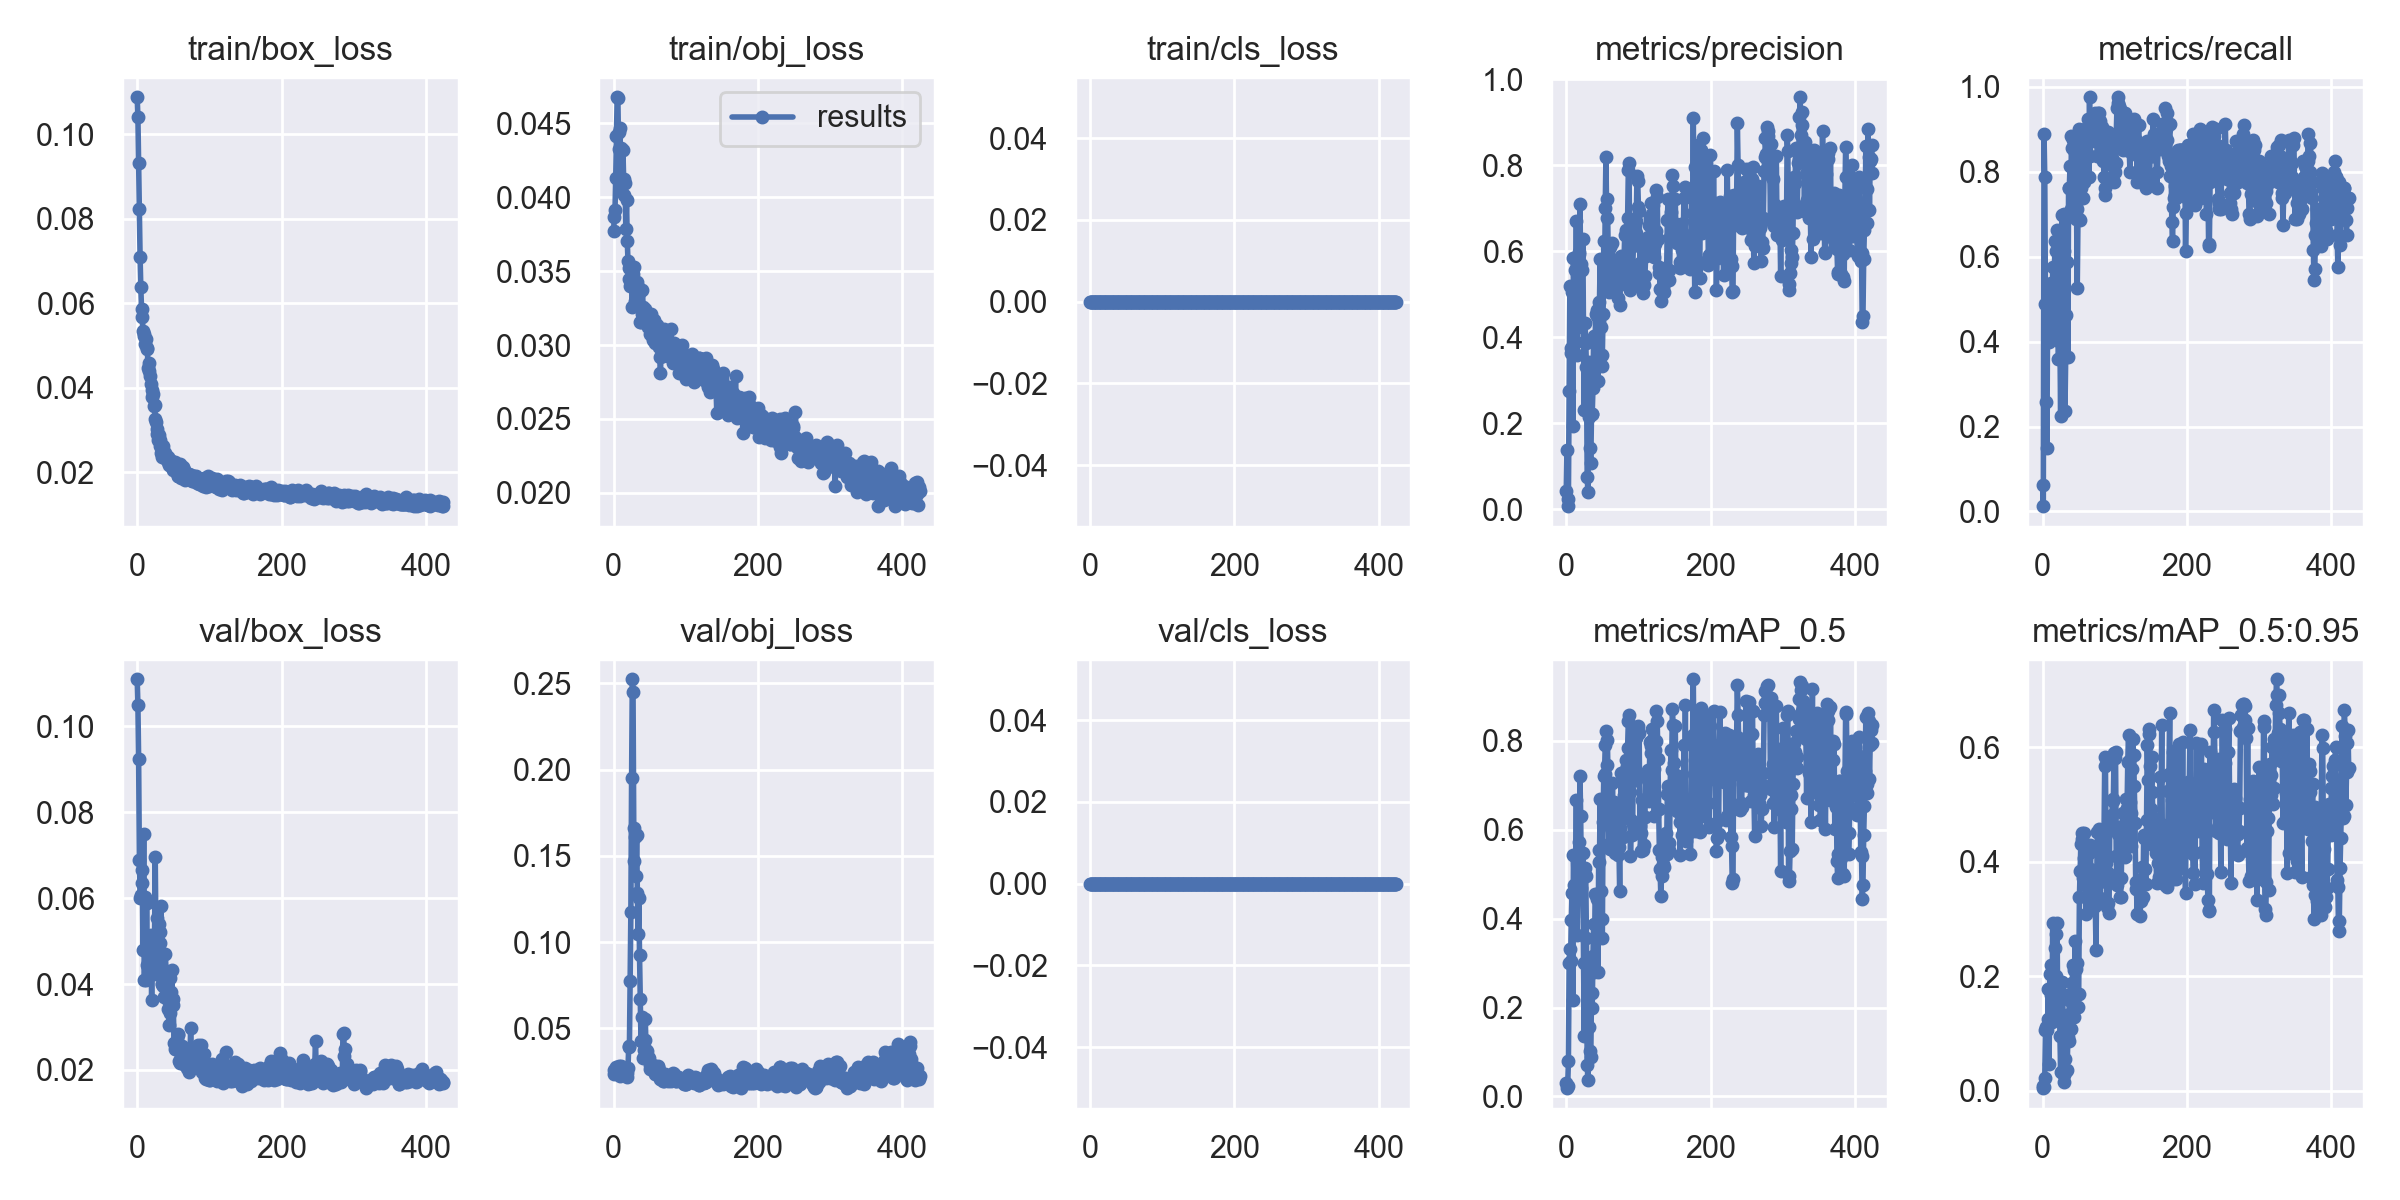

Data behind this chart, as committed beside it:
epoch, train/box_loss, train/obj_loss, train/cls_loss, metrics/precision, metrics/recall, metrics/mAP_0.5, metrics/mAP_0.5:0.95, val/box_loss, val/obj_loss, val/cls_loss, x/lr0, x/lr1, x/lr2
0, 0.1087, 0.03769, 0, 0.04284, 0.0625, 0.03043, 0.007812, 0.1109, 0.02601, 0, 0.09032, 0.0004808, 0.0004808
1, 0.104, 0.03865, 0, 0.1388, 0.0125, 0.0185, 0.004282, 0.1049, 0.02376, 0, 0.08624, 0.001081, 0.001081
2, 0.09319, 0.03911, 0, 0.00773, 0.8875, 0.02444, 0.006162, 0.09226, 0.02388, 0, 0.08216, 0.001681, 0.001681
3, 0.08218, 0.04129, 0, 0.02383, 0.7875, 0.07984, 0.0228, 0.06889, 0.02694, 0, 0.07808, 0.002279, 0.002279
4, 0.07098, 0.04413, 0, 0.2749, 0.4875, 0.3008, 0.1053, 0.05998, 0.02787, 0, 0.074, 0.002877, 0.002877
5, 0.06382, 0.04677, 0, 0.52, 0.2574, 0.3314, 0.1105, 0.06074, 0.02685, 0, 0.06992, 0.003474, 0.003474
6, 0.05872, 0.04673, 0, 0.3644, 0.1505, 0.3045, 0.1065, 0.06346, 0.02591, 0, 0.06583, 0.004071, 0.004071
7, 0.05681, 0.04325, 0, 0.3765, 0.4875, 0.3964, 0.1249, 0.06647, 0.02458, 0, 0.06175, 0.004666, 0.004666
8, 0.05344, 0.04442, 0, 0.5052, 0.5232, 0.4571, 0.1783, 0.04793, 0.02797, 0, 0.05767, 0.005261, 0.005261
9, 0.05219, 0.04472, 0, 0.1945, 0.4, 0.2164, 0.04631, 0.07499, 0.02233, 0, 0.05358, 0.005855, 0.005855
10, 0.05276, 0.04065, 0, 0.5848, 0.475, 0.5424, 0.2032, 0.04091, 0.02804, 0, 0.04949, 0.006448, 0.006448
11, 0.05038, 0.04336, 0, 0.4684, 0.5375, 0.4767, 0.1667, 0.06032, 0.02379, 0, 0.04541, 0.00704, 0.00704
12, 0.05151, 0.04095, 0, 0.5572, 0.5349, 0.5413, 0.2186, 0.04093, 0.02714, 0, 0.04132, 0.007632, 0.007632
13, 0.04918, 0.04321, 0, 0.4374, 0.4179, 0.4659, 0.119, 0.05897, 0.0233, 0, 0.03723, 0.008223, 0.008223
14, 0.04943, 0.04126, 0, 0.6715, 0.575, 0.6662, 0.2935, 0.0445, 0.02546, 0, 0.03314, 0.008813, 0.008813
15, 0.04466, 0.04019, 0, 0.3602, 0.525, 0.3624, 0.1435, 0.04412, 0.02572, 0, 0.02905, 0.009402, 0.009402
16, 0.04406, 0.04099, 0, 0.4234, 0.5, 0.45, 0.1403, 0.04759, 0.02279, 0, 0.02496, 0.00999, 0.00999
17, 0.04597, 0.03784, 0, 0.5993, 0.6357, 0.5719, 0.2488, 0.04562, 0.024, 0, 0.02087, 0.01058, 0.01058
18, 0.04279, 0.03983, 0, 0.5929, 0.5097, 0.5119, 0.1996, 0.0458, 0.02396, 0, 0.01678, 0.01116, 0.01116
19, 0.04093, 0.03702, 0, 0.7092, 0.6125, 0.7206, 0.2738, 0.05144, 0.02185, 0, 0.01269, 0.01175, 0.01175
20, 0.03938, 0.03572, 0, 0.5708, 0.6625, 0.6303, 0.293, 0.03635, 0.02681, 0, 0.01186, 0.01186, 0.01186
21, 0.03789, 0.03524, 0, 0.5576, 0.4411, 0.4688, 0.1453, 0.04853, 0.03936, 0, 0.01186, 0.01186, 0.01186
22, 0.03858, 0.03448, 0, 0.5556, 0.3595, 0.5089, 0.1657, 0.04801, 0.03985, 0, 0.01185, 0.01185, 0.01185
23, 0.03567, 0.03398, 0, 0.6278, 0.4638, 0.5473, 0.1868, 0.04233, 0.07761, 0, 0.01184, 0.01184, 0.01184
24, 0.03585, 0.03424, 0, 0.39, 0.4, 0.3007, 0.09612, 0.05009, 0.1176, 0, 0.01184, 0.01184, 0.01184
25, 0.03272, 0.03452, 0, 0.2309, 0.225, 0.136, 0.03306, 0.06954, 0.1953, 0, 0.01183, 0.01183, 0.01183
26, 0.03205, 0.03255, 0, 0.4343, 0.5663, 0.5142, 0.1706, 0.0503, 0.2524, 0, 0.01182, 0.01182, 0.01182
27, 0.02908, 0.03479, 0, 0.3878, 0.697, 0.4968, 0.1889, 0.04479, 0.245, 0, 0.01181, 0.01181, 0.01181
28, 0.03023, 0.03408, 0, 0.3321, 0.6, 0.3565, 0.1259, 0.05533, 0.1661, 0, 0.01181, 0.01181, 0.01181
29, 0.02777, 0.03532, 0, 0.07646, 0.6125, 0.07173, 0.02667, 0.04532, 0.1472, 0, 0.0118, 0.0118, 0.0118
30, 0.02885, 0.03297, 0, 0.04052, 0.7, 0.03728, 0.01475, 0.05393, 0.1612, 0, 0.01179, 0.01179, 0.01179
31, 0.02764, 0.03313, 0, 0.2158, 0.2375, 0.1569, 0.05492, 0.04962, 0.1384, 0, 0.01178, 0.01178, 0.01178
32, 0.02622, 0.03428, 0, 0.3425, 0.3625, 0.3029, 0.1325, 0.0521, 0.1619, 0, 0.01177, 0.01177, 0.01177
33, 0.02452, 0.03377, 0, 0.1434, 0.4625, 0.1028, 0.03433, 0.05827, 0.1284, 0, 0.01177, 0.01177, 0.01177
34, 0.02363, 0.03391, 0, 0.108, 0.5875, 0.08912, 0.03622, 0.04008, 0.1049, 0, 0.01176, 0.01176, 0.01176
35, 0.02463, 0.03352, 0, 0.2219, 0.3625, 0.2324, 0.09382, 0.03991, 0.1257, 0, 0.01175, 0.01175, 0.01175
36, 0.02633, 0.03262, 0, 0.2225, 0.7625, 0.1994, 0.0863, 0.03959, 0.09238, 0, 0.01174, 0.01174, 0.01174
37, 0.02483, 0.03157, 0, 0.2821, 0.7625, 0.3154, 0.1586, 0.03706, 0.06696, 0, 0.01173, 0.01173, 0.01173
38, 0.02463, 0.03156, 0, 0.4038, 0.8125, 0.3875, 0.1686, 0.04211, 0.04257, 0, 0.01173, 0.01173, 0.01173
39, 0.02396, 0.03212, 0, 0.3047, 0.7125, 0.2808, 0.1084, 0.04696, 0.05633, 0, 0.01172, 0.01172, 0.01172
40, 0.0233, 0.03372, 0, 0.4027, 0.8849, 0.4545, 0.1575, 0.04297, 0.04243, 0, 0.01171, 0.01171, 0.01171
41, 0.02357, 0.03259, 0, 0.4546, 0.8545, 0.4541, 0.1875, 0.03683, 0.03265, 0, 0.0117, 0.0117, 0.0117
42, 0.02246, 0.03214, 0, 0.4489, 0.875, 0.4497, 0.22, 0.03415, 0.03759, 0, 0.0117, 0.0117, 0.0117
43, 0.02364, 0.03246, 0, 0.4635, 0.85, 0.444, 0.211, 0.0363, 0.04338, 0, 0.01169, 0.01169, 0.01169
44, 0.02185, 0.03222, 0, 0.2977, 0.7259, 0.279, 0.1279, 0.03039, 0.05554, 0, 0.01168, 0.01168, 0.01168
45, 0.02304, 0.03217, 0, 0.4384, 0.8, 0.5556, 0.2616, 0.03316, 0.03774, 0, 0.01167, 0.01167, 0.01167
46, 0.02306, 0.03171, 0, 0.4813, 0.6875, 0.5268, 0.2129, 0.0415, 0.03683, 0, 0.01166, 0.01166, 0.01166
47, 0.02265, 0.03168, 0, 0.5818, 0.713, 0.6702, 0.2237, 0.03813, 0.03256, 0, 0.01166, 0.01166, 0.01166
48, 0.02118, 0.03122, 0, 0.4236, 0.525, 0.4621, 0.1464, 0.04324, 0.03368, 0, 0.01165, 0.01165, 0.01165
49, 0.02137, 0.03208, 0, 0.3324, 0.6875, 0.3985, 0.146, 0.03649, 0.03277, 0, 0.01164, 0.01164, 0.01164
50, 0.02052, 0.03148, 0, 0.3586, 0.6875, 0.3558, 0.1687, 0.03502, 0.02855, 0, 0.01163, 0.01163, 0.01163
51, 0.02157, 0.03077, 0, 0.4538, 0.9, 0.6168, 0.3387, 0.02634, 0.02655, 0, 0.01162, 0.01162, 0.01162
52, 0.02243, 0.03211, 0, 0.6245, 0.6862, 0.7207, 0.384, 0.02634, 0.02905, 0, 0.01162, 0.01162, 0.01162
53, 0.02076, 0.03106, 0, 0.51, 0.7625, 0.7267, 0.4301, 0.02498, 0.02665, 0, 0.01161, 0.01161, 0.01161
54, 0.02148, 0.03046, 0, 0.7017, 0.775, 0.7901, 0.4504, 0.02489, 0.02848, 0, 0.0116, 0.0116, 0.0116
55, 0.02118, 0.03032, 0, 0.8194, 0.775, 0.8218, 0.44, 0.027, 0.02612, 0, 0.01159, 0.01159, 0.01159
56, 0.0192, 0.03166, 0, 0.6786, 0.7391, 0.7451, 0.3719, 0.02829, 0.02655, 0, 0.01158, 0.01158, 0.01158
57, 0.01928, 0.03111, 0, 0.7212, 0.775, 0.8018, 0.407, 0.02823, 0.02446, 0, 0.01158, 0.01158, 0.01158
58, 0.01907, 0.03011, 0, 0.6107, 0.7875, 0.7056, 0.4505, 0.02214, 0.02334, 0, 0.01157, 0.01157, 0.01157
59, 0.02209, 0.03028, 0, 0.5056, 0.9, 0.5679, 0.3599, 0.02163, 0.02362, 0, 0.01156, 0.01156, 0.01156
... 365 more rows
